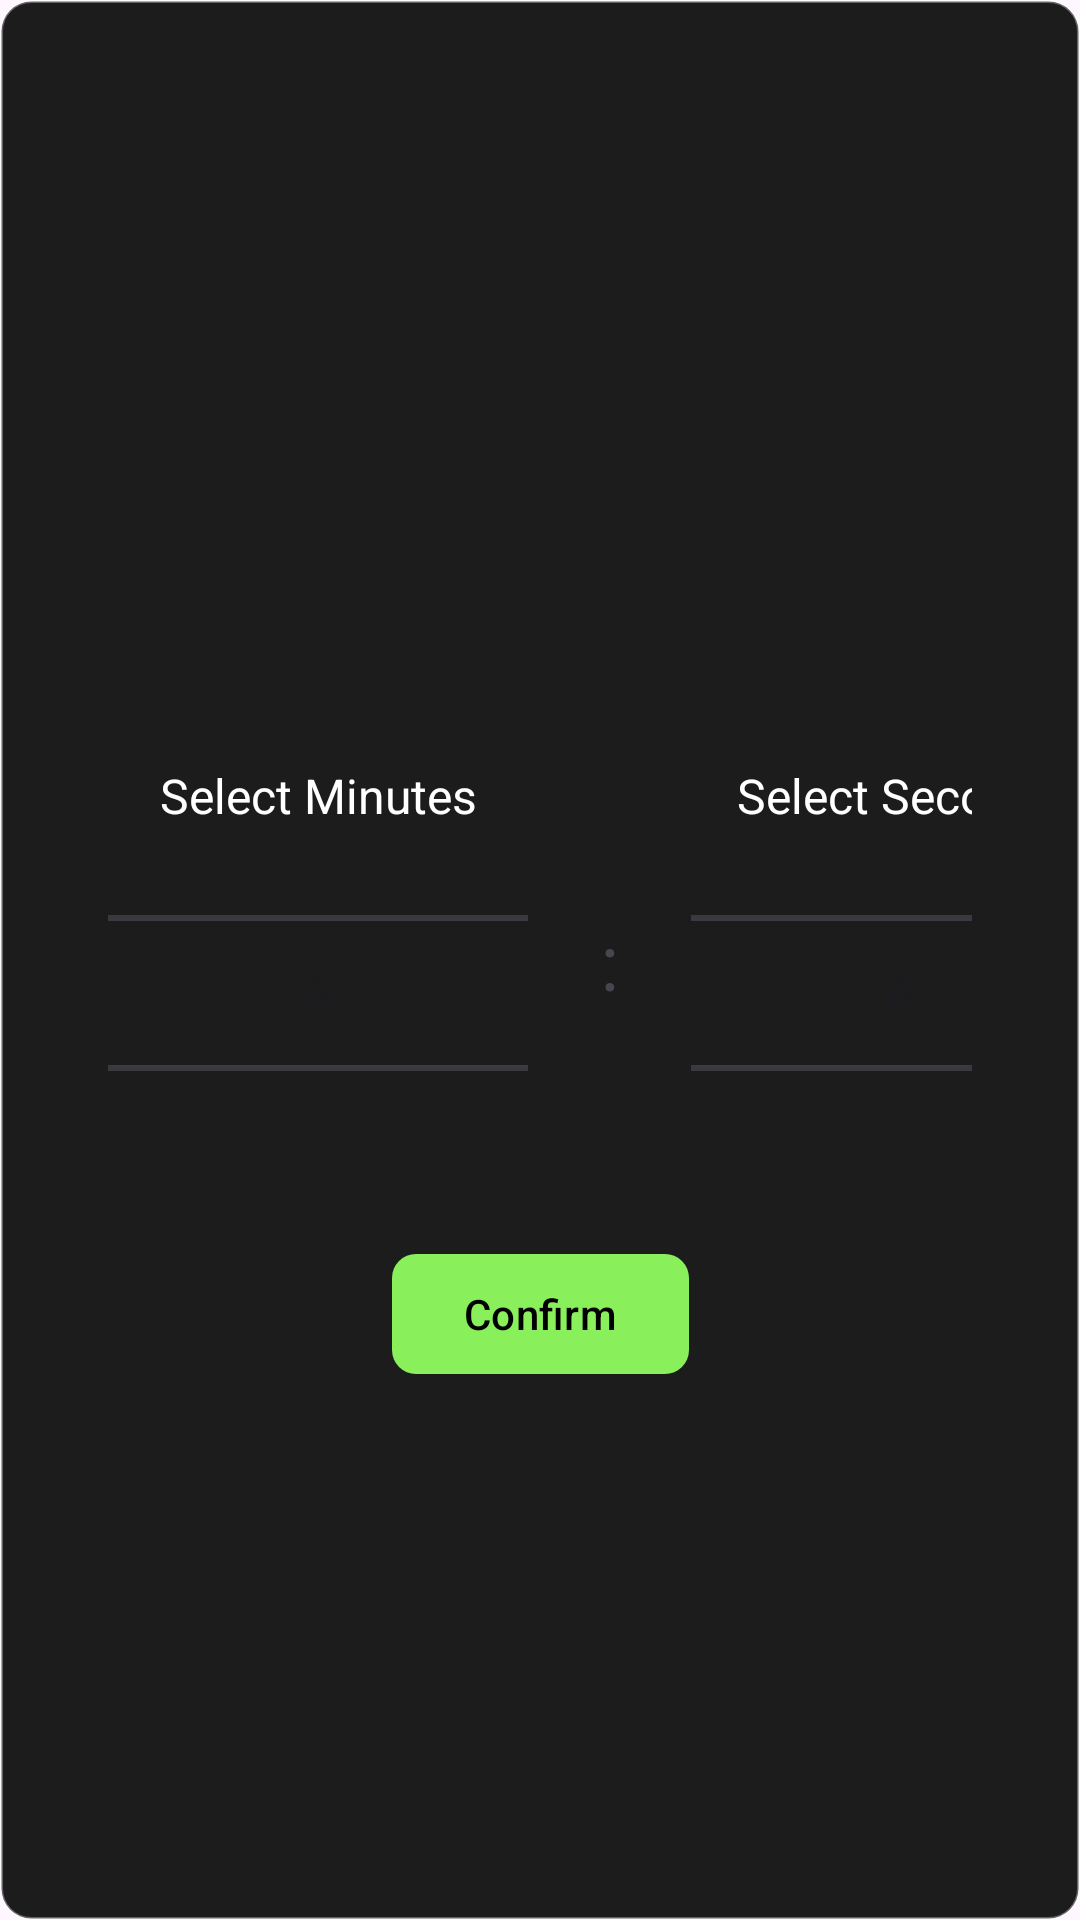

Produce the Android XML layout that renders to this screen, including the resource entries it uses.
<!-- AndroidManifest.xml: application theme Theme.KayakPro -->
<!-- res/layout/time_picker.xml -->
<?xml version="1.0" encoding="utf-8"?>
<androidx.constraintlayout.widget.ConstraintLayout xmlns:android="http://schemas.android.com/apk/res/android"
    android:layout_width="match_parent"
    android:layout_height="match_parent"
    android:padding="@dimen/_12dp"
    android:background="@drawable/bg_time_picker"
    xmlns:app="http://schemas.android.com/apk/res-auto"
    android:orientation="horizontal"
    android:gravity="center">

    <LinearLayout
        android:id="@+id/linearLayout"
        android:layout_width="wrap_content"
        android:layout_height="wrap_content"
        android:padding="@dimen/_24dp"
        android:orientation="horizontal"
        app:layout_constraintBottom_toBottomOf="parent"
        app:layout_constraintEnd_toEndOf="parent"
        app:layout_constraintStart_toStartOf="parent"
        app:layout_constraintTop_toTopOf="parent">

        <LinearLayout
            android:layout_width="@dimen/time_picker_picker_width"
            android:layout_height="wrap_content"
            android:layout_marginEnd="@dimen/_24dp"
            android:orientation="vertical">

            <TextView
                android:layout_width="match_parent"
                android:layout_height="wrap_content"
                android:maxLines="1"
                android:ellipsize="end"
                android:gravity="center"
                android:textColor="@color/white"
                android:textSize="@dimen/number_picker_text_size"
                android:text="@string/select_minute" />

            <NumberPicker
                android:id="@+id/minutesPicker"
                style="@style/NumberPickerStyle"
                android:layout_width="match_parent"
                android:layout_height="@dimen/time_picker_picker_height"
                android:layout_gravity="center"
                android:gravity="center"

                android:textColor="@color/white" />
        </LinearLayout>

        <TextView
            android:layout_width="wrap_content"
            android:layout_height="wrap_content"
            android:layout_gravity="center"
            android:text=":"
            android:textSize="26sp" />

        <LinearLayout
            android:layout_width="@dimen/time_picker_picker_width"
            android:layout_height="wrap_content"
            android:layout_marginStart="@dimen/_24dp"
            android:orientation="vertical">

            <TextView
                android:layout_width="match_parent"
                android:layout_height="wrap_content"
                android:maxLines="1"
                android:ellipsize="end"
                android:gravity="center"
                android:textColor="@color/white"
                android:textSize="@dimen/number_picker_text_size"
                android:text="@string/select_seconds" />

            <NumberPicker
                android:id="@+id/secondsPicker"
                android:layout_width="match_parent"
                android:textColor="@color/white"
                android:layout_height="@dimen/time_picker_picker_height"
                style="@style/NumberPickerStyle"
                android:layout_gravity="center"

                />
        </LinearLayout>

    </LinearLayout>

    <com.google.android.material.button.MaterialButton
        android:id="@+id/confirmButton"
        android:layout_width="wrap_content"
        android:layout_height="wrap_content"
        android:layout_gravity="center"
        android:text="Confirm"
        android:shadowRadius="4"
        android:textColor="@color/black"
        app:cornerRadius="@dimen/_8dp"
        android:layout_marginTop="@dimen/_4dp"
        app:backgroundTint="#89F05B"
        app:layout_constraintCircleRadius="@dimen/_24dp"
        app:layout_constraintEnd_toEndOf="parent"
        app:layout_constraintStart_toStartOf="parent"
        app:layout_constraintTop_toBottomOf="@+id/linearLayout" />
</androidx.constraintlayout.widget.ConstraintLayout>
<!-- resources referenced by this layout -->
<resources>
  <color name="black">#FF000000</color>
  <color name="white">#FFFFFFFF</color>
  <dimen name="_12dp">12dp</dimen>
  <dimen name="_24dp">24dp</dimen>
  <dimen name="_4dp">4dp</dimen>
  <dimen name="_8dp">8dp</dimen>
  <dimen name="number_picker_text_size">16sp</dimen>
  <dimen name="time_picker_picker_height">110dp</dimen>
  <dimen name="time_picker_picker_width">140dp</dimen>
  <!-- drawable bg_time_picker (drawable) -->
  <?xml version="1.0" encoding="utf-8"?>
  <shape xmlns:android="http://schemas.android.com/apk/res/android">
      <solid android:color="#1C1C1C" />
      <corners android:radius="@dimen/bg_time_picker_border_radius" />
      <stroke android:width="@dimen/bg_time_picker_border_width" android:color="#50FFFFFF" />
  </shape>
  <string name="select_minute">Select Minutes</string>
  <string name="select_seconds">Select Seconds</string>
  <style name="NumberPickerStyle" parent="android:Widget.Material.NumberPicker">
          <item name="android:textColor">@android:color/white</item>
          <item name="android:textSize">@dimen/number_picker_text_size</item>
      </style>
  <style name="Theme.KayakPro" parent="Base.Theme.KayakPro" />
  <dimen name="bg_time_picker_border_radius">10dp</dimen>
  <dimen name="bg_time_picker_border_width">1dp</dimen>
  <style name="Base.Theme.KayakPro" parent="Theme.Material3.DayNight.NoActionBar">
          
          
  
  
      </style>
</resources>
